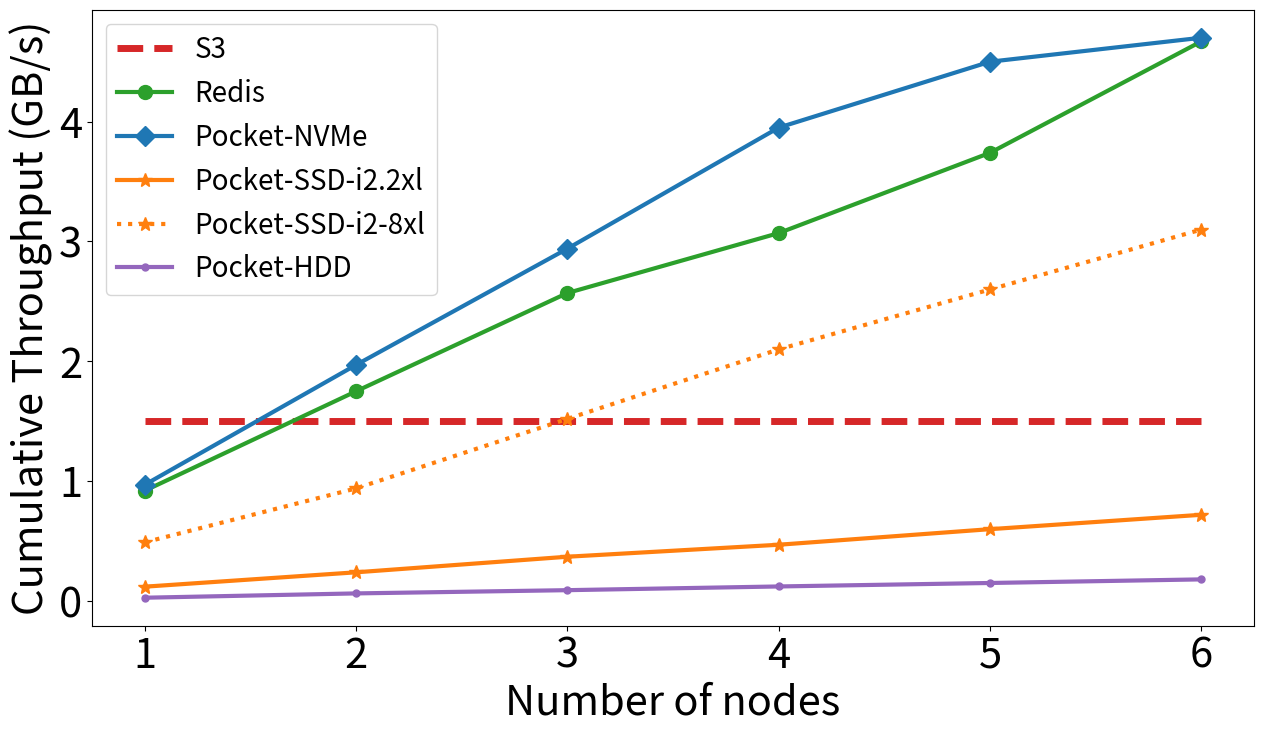

This figure's Python source:
import pandas as pd
import sys
import matplotlib.pyplot as plt
import matplotlib.ticker as ticker
from matplotlib.text import OffsetFrom

#time net_usedMbps avg_cpu dram_usedGB net_allocMbps dram_allocGB
plt.rcParams.update({'font.size': 30})

def plot_throughput_scaling():
 
  x = range(1,7)
  s3 = [1.5]*6
  redis = [0.92, 1.75, 2.57, 3.07, 3.74, 4.67]
  pocket_nvme = [0.97, 1.97, 2.94, 3.95, 4.5, 4.7]
  pocket_ssd = [0.12, 0.24, 0.37, 0.47, 0.6, 0.72]
  pocket_ssd_8xl = [0.49, 0.94, 1.52, 2.1, 2.6, 3.1]
  pocket_hdd = [0.028, 0.064, 0.091, 0.122, 0.151, 0.181]

#  fig = plt.figure(figsize=(15,8))
  fig, ax = plt.subplots(figsize=(15, 8))
#ax  = plt.axes([0.06, 0.2, 0.9, 0.75]) # left bottom width height (fraction of total figsize)
#ax.plot(x, net_alloc, label='Total GB/s allocated', linestyle=':', color="#1f77b4", linewidth=3)
#  ax.plot(x, net_usage, label='Total GB/s used', color="#ff7f0e", linewidth=3)
  ax.plot(x, s3, label='S3', linestyle='--', linewidth=5, color="#d62728")
  ax.plot(x, redis, label='Redis', linewidth=3, color="#2ca02c", marker='o', markersize=10)
#ax.plot(x, pocket_dram, label='Pocket-DRAM', linewidth=3) #TODO
  ax.plot(x, pocket_nvme, label='Pocket-NVMe', linewidth=3, color="#1f77b4", marker='D',
		  markersize=10)
  ax.plot(x, pocket_ssd, label='Pocket-SSD-i2.2xl', linewidth=3, color="#ff7f0e", marker='*',
		  markersize=10)
  ax.plot(x, pocket_ssd_8xl, label='Pocket-SSD-i2-8xl', linewidth=3, color="#ff7f0e", marker='*',
		  linestyle=':', markersize=10)
  ax.plot(x, pocket_hdd, label='Pocket-HDD', linewidth=3, color="#9467bd", marker='.',
		  markersize=10)
  ax.set_xlabel("Number of nodes")
  ax.set_ylabel("Cumulative Throughput (GB/s)")
  ax.legend(loc='upper left', fontsize=20)


#plt.show()
  plt.savefig("throughput-scaling.pdf")


if __name__ == '__main__':
  plot_throughput_scaling()
  
